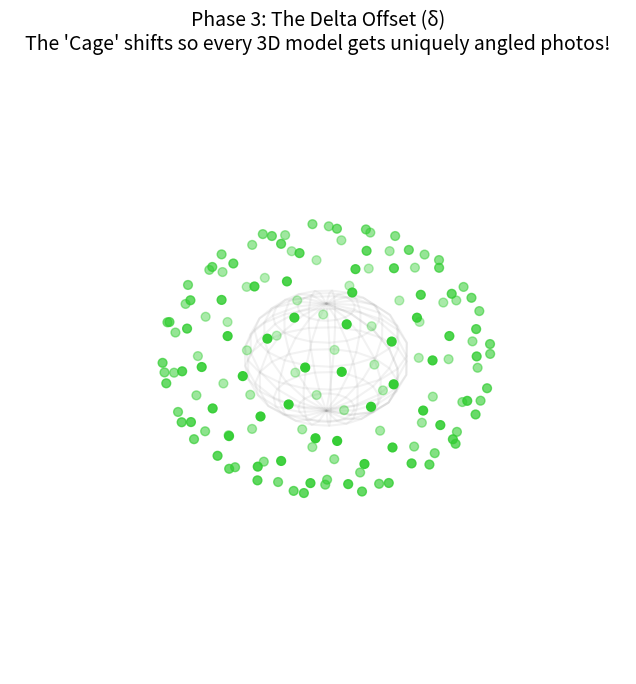

Python code for this plot:
import numpy as np
import matplotlib.pyplot as plt
import matplotlib.animation as animation


def get_hammersley_sphere(N, delta1=0, delta2=0):
    """Generates points on a sphere using the Hammersley sequence with a delta offset."""
    pts = []
    for i in range(N):
        u = (i / N + delta1) % 1.0
        # Van der Corput sequence for base 2
        n, vdc, denom = i, 0, 1
        while n:
            denom *= 2
            n, remainder = divmod(n, 2)
            vdc += remainder / denom
        v = (vdc + delta2) % 1.0

        # Map to sphere
        theta = 2 * np.pi * u
        phi = np.arccos(1 - 2 * v)
        x = np.sin(phi) * np.cos(theta)
        y = np.sin(phi) * np.sin(theta)
        z = np.cos(phi)
        pts.append([x, y, z])
    return np.array(pts)


N = 150  # Number of cameras used in the paper
np.random.seed(42)
random_pts = np.random.normal(size=(N, 3))
random_pts /= np.linalg.norm(random_pts, axis=1)[:, np.newaxis]

fig = plt.figure(figsize=(8, 8))
ax = fig.add_subplot(111, projection='3d')


def update(frame):
    ax.clear()
    ax.set_xlim([-1.2, 1.2]);
    ax.set_ylim([-1.2, 1.2]);
    ax.set_zlim([-1.2, 1.2])
    ax.set_axis_off()  # Hide axes for a clean look

    # Draw a faint wireframe sphere in the center representing the 3D mesh
    u, v = np.mgrid[0:2 * np.pi:20j, 0:np.pi:10j]
    ax.plot_wireframe(0.5 * np.cos(u) * np.sin(v), 0.5 * np.sin(u) * np.sin(v), 0.5 * np.cos(v), color="gray",
                      alpha=0.1)

    if frame < 40:
        # Phase 1: Pure Random (Shows clustering and gaps)
        ax.scatter(random_pts[:, 0], random_pts[:, 1], random_pts[:, 2], color='crimson', s=40)
        ax.set_title("Phase 1: Pure Random Camera Placement\n(Notice the clusters and massive blind spots!)",
                     fontsize=14)
    elif frame < 80:
        # Phase 2: Hammersley Sequence
        ham_pts = get_hammersley_sphere(N)
        ax.scatter(ham_pts[:, 0], ham_pts[:, 1], ham_pts[:, 2], color='dodgerblue', s=40)
        ax.set_title("Phase 2: Hammersley Sequence\n(Cameras are perfectly and evenly distributed!)", fontsize=14)
    else:
        # Phase 3: Applying Delta Offset
        progress = (frame - 80) / 60.0
        # Smoothly change delta from 0 to 1
        ham_pts = get_hammersley_sphere(N, delta1=progress, delta2=progress)
        ax.scatter(ham_pts[:, 0], ham_pts[:, 1], ham_pts[:, 2], color='limegreen', s=40)
        ax.set_title("Phase 3: The Delta Offset (δ)\nThe 'Cage' shifts so every 3D model gets uniquely angled photos!",
                     fontsize=14)


ani = animation.FuncAnimation(fig, update, frames=140, interval=60)
print("Generating Hammersley GIF...")
ani.save('hammersley_cameras.gif', writer='pillow', fps=15)
print("Done! Saved 'hammersley_cameras.gif'.")
